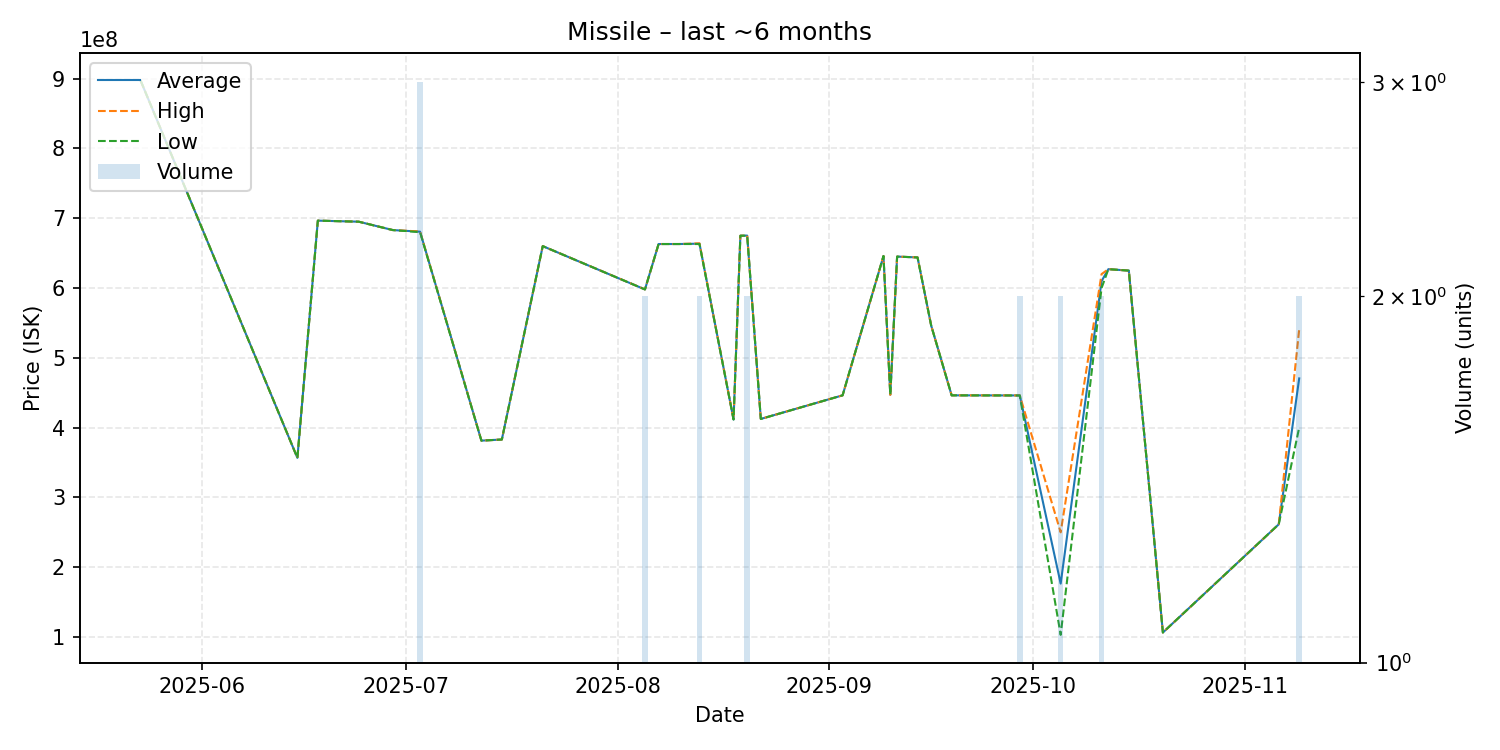

The file beside this chart, header and first rows:
date, average, highest, lowest, order_count, volume
2025-05-23, 897000000, 897000000, 897000000, 1, 1
2025-06-15, 356600000, 356600000, 356600000, 1, 1
2025-06-18, 696500000, 696500000, 696500000, 1, 1
2025-06-24, 695000000, 695000000, 695000000, 1, 1
2025-06-29, 683000000, 683000000, 683000000, 1, 1
2025-07-03, 680666667, 681000000, 680000000, 3, 3
2025-07-12, 381300000, 381300000, 381300000, 1, 1
2025-07-15, 382900000, 382900000, 382900000, 1, 1
2025-07-21, 660000000, 660000000, 660000000, 1, 1
2025-08-05, 597950000, 598000000, 597900000, 2, 2
2025-08-07, 663000000, 663000000, 663000000, 1, 1
2025-08-09, 663000000, 663000000, 663000000, 1, 1
2025-08-10, 663000000, 663000000, 663000000, 1, 1
2025-08-13, 663500000, 664000000, 663000000, 2, 2
2025-08-18, 411600000, 411600000, 411600000, 1, 1
2025-08-19, 674900000, 674900000, 674900000, 1, 1
2025-08-20, 675100000, 675200000, 675000000, 2, 2
2025-08-22, 412400000, 412400000, 412400000, 1, 1
2025-09-03, 446200000, 446200000, 446200000, 1, 1
2025-09-09, 645800000, 645800000, 645800000, 1, 1
2025-09-10, 447000000, 447000000, 447000000, 1, 1
2025-09-11, 645000000, 645000000, 645000000, 1, 1
2025-09-14, 643800000, 643800000, 643800000, 1, 1
2025-09-16, 546200000, 546200000, 546200000, 1, 1
2025-09-19, 446200000, 446200000, 446200000, 1, 1
2025-09-29, 446050000, 446100000, 446000000, 2, 2
2025-10-05, 176450000, 249900000, 103000000, 2, 2
2025-10-11, 609900000, 619900000, 599900000, 2, 2
2025-10-12, 627000000, 627000000, 627000000, 1, 1
2025-10-15, 624900000, 624900000, 624900000, 1, 1
2025-10-20, 106400000, 106400000, 106400000, 1, 1
2025-11-06, 261400000, 261400000, 261400000, 1, 1
2025-11-09, 470450000, 540900000, 400000000, 2, 2
